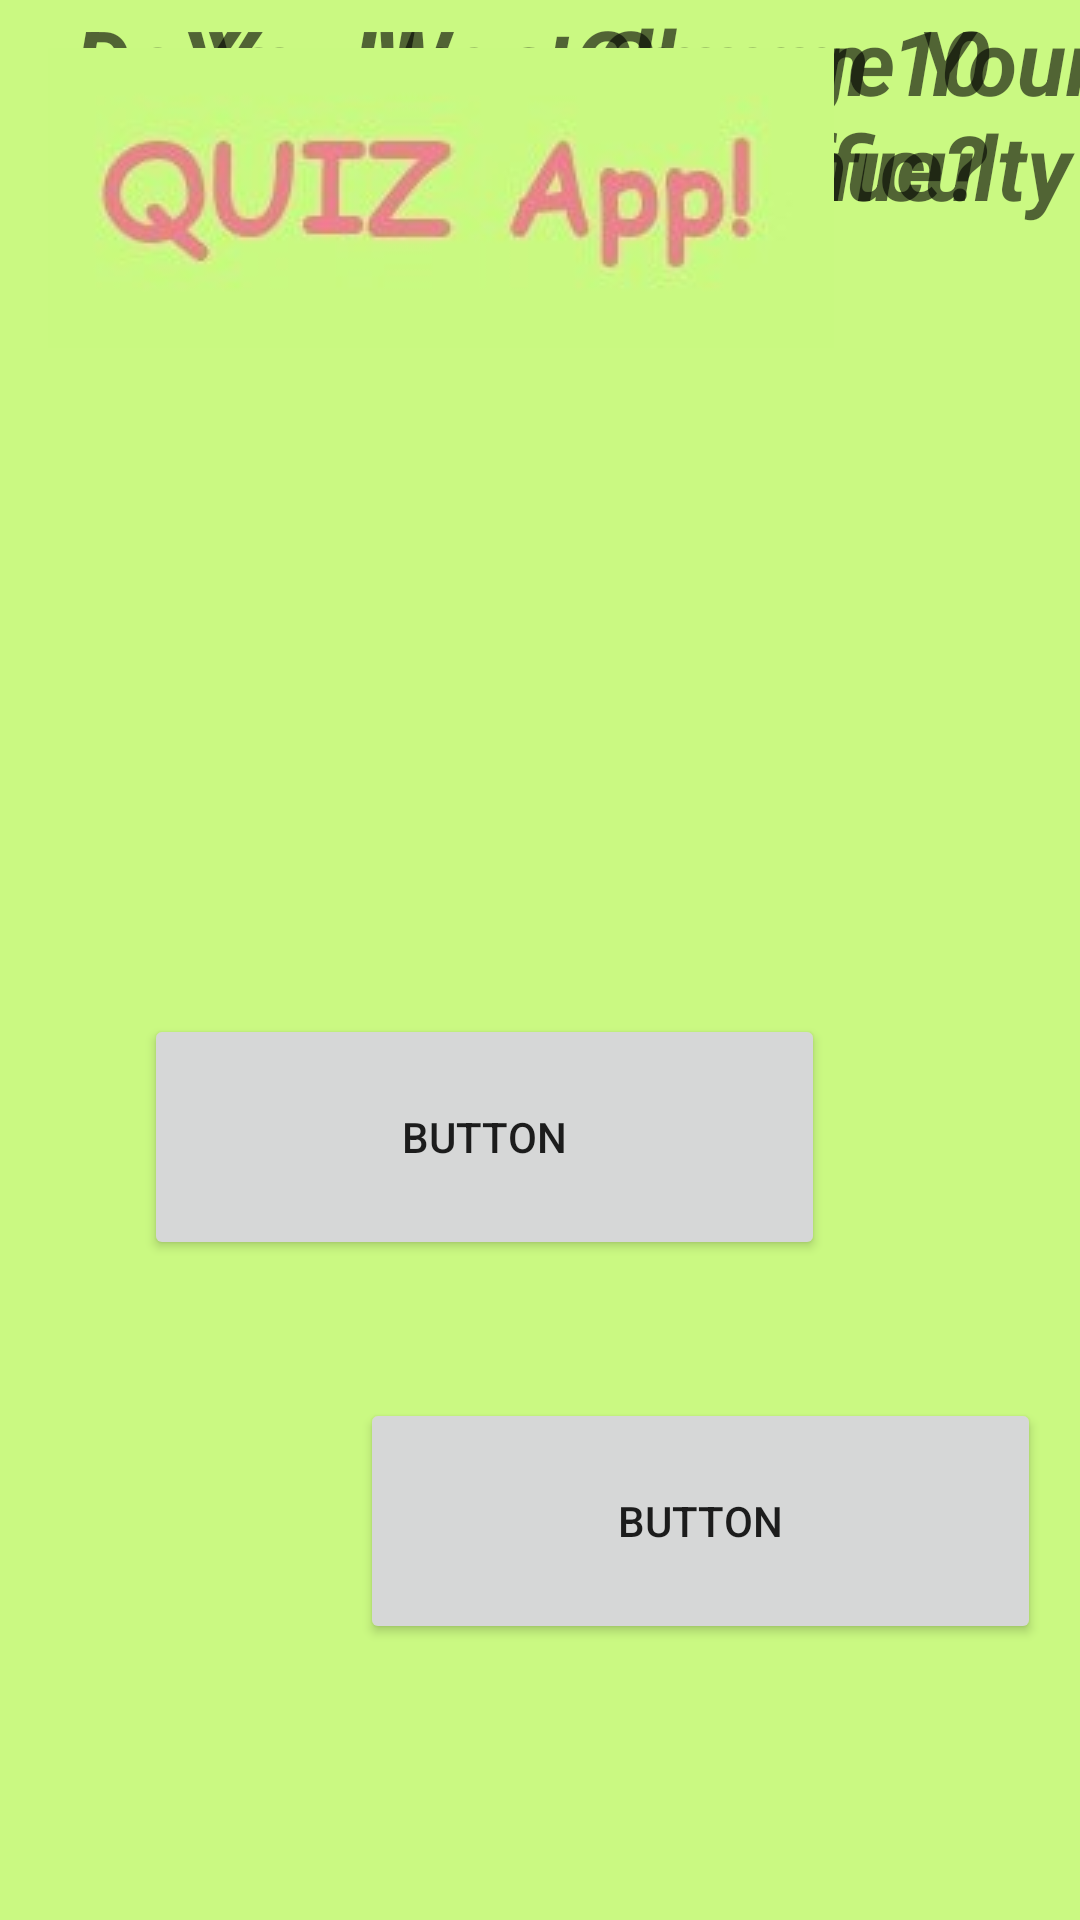

Android layout source for this screen:
<!-- AndroidManifest.xml: application theme Theme.QuizzHsuu -->
<!-- res/layout/setupview.xml -->
<?xml version="1.0" encoding="utf-8"?>
<androidx.constraintlayout.widget.ConstraintLayout xmlns:android="http://schemas.android.com/apk/res/android"
    xmlns:app="http://schemas.android.com/apk/res-auto"
    xmlns:tools="http://schemas.android.com/tools"
    android:layout_width="match_parent"
    android:layout_height="match_parent"
    android:background="#CAF982">

    <Button
        android:id="@+id/continute_btn2"
        android:layout_width="227dp"
        android:layout_height="82dp"
        android:layout_marginStart="120dp"
        android:layout_marginBottom="92dp"
        android:foreground="@drawable/continute"
        android:text="Button"
        app:layout_constraintBottom_toBottomOf="parent"
        app:layout_constraintStart_toStartOf="parent" />

    <Button
        android:id="@+id/continute_btn3"
        android:layout_width="227dp"
        android:layout_height="82dp"
        android:layout_marginStart="48dp"
        android:layout_marginBottom="220dp"
        android:foreground="@drawable/change"
        android:text="Button"
        app:layout_constraintBottom_toBottomOf="parent"
        app:layout_constraintStart_toStartOf="parent" />

    <TextView
        android:id="@+id/textView4"
        android:layout_width="390dp"
        android:layout_height="131dp"
        android:text="You Have Chosen 10 Questions With Difficulty Normal."
        android:textAlignment="center"
        android:textAppearance="@style/TextAppearance.AppCompat.Display1"
        android:textSize="30sp"
        android:textStyle="bold|italic"
        tools:ignore="MissingConstraints"
        tools:layout_editor_absoluteX="-3dp"
        tools:layout_editor_absoluteY="202dp" />

    <TextView
        android:id="@+id/textView5"
        android:layout_width="390dp"
        android:layout_height="131dp"
        android:text="Do You Want Change Your Choice Or Continue?"
        android:textAlignment="center"
        android:textAppearance="@style/TextAppearance.AppCompat.Display1"
        android:textSize="30sp"
        android:textStyle="bold|italic"
        tools:ignore="MissingConstraints"
        tools:layout_editor_absoluteX="1dp"
        tools:layout_editor_absoluteY="324dp" />

    <ImageView
        android:id="@+id/imageView4"
        android:layout_width="wrap_content"
        android:layout_height="wrap_content"
        android:layout_marginStart="16dp"
        android:layout_marginTop="16dp"
        app:layout_constraintStart_toStartOf="parent"
        app:layout_constraintTop_toTopOf="parent"
        app:srcCompat="@drawable/header" />
</androidx.constraintlayout.widget.ConstraintLayout>
<!-- resources referenced by this layout -->
<resources>
  <!-- drawable change: jpg bitmap (drawable, 4321 bytes) -->
  <!-- drawable continute: jpg bitmap (drawable, 6668 bytes) -->
  <!-- drawable header: jpg bitmap (drawable, 4374 bytes) -->
  <style name="Theme.QuizzHsuu" parent="Theme.MaterialComponents.DayNight.DarkActionBar">
          
          <item name="colorPrimary">@color/purple_500</item>
          <item name="colorPrimaryVariant">@color/purple_700</item>
          <item name="colorOnPrimary">@color/white</item>
          
          <item name="colorSecondary">@color/teal_200</item>
          <item name="colorSecondaryVariant">@color/teal_700</item>
          <item name="colorOnSecondary">@color/black</item>
          
          <item name="android:statusBarColor" tools:targetApi="l">?attr/colorPrimaryVariant</item>
          
      </style>
  <!-- not gathered from this repository: default colours our renderer supplied (Android Studio template values) -->
  <color name="purple_500">#FF6200EE</color>
  <color name="purple_700">#FF3700B3</color>
  <color name="teal_200">#FF03DAC5</color>
  <color name="teal_700">#FF018786</color>
  <color name="black">#FF000000</color>
  <color name="white">#FFFFFFFF</color>
</resources>
